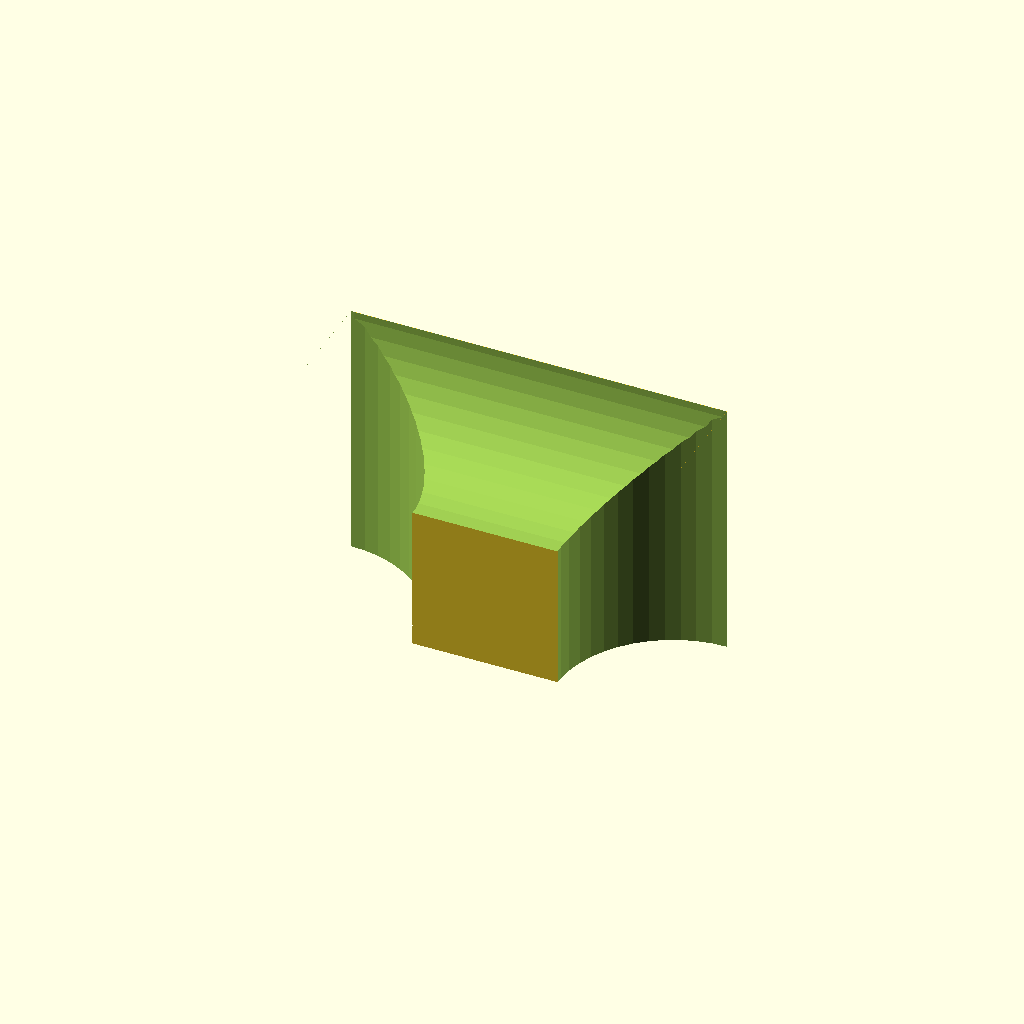
Cell 1 — every parameter at its default value.
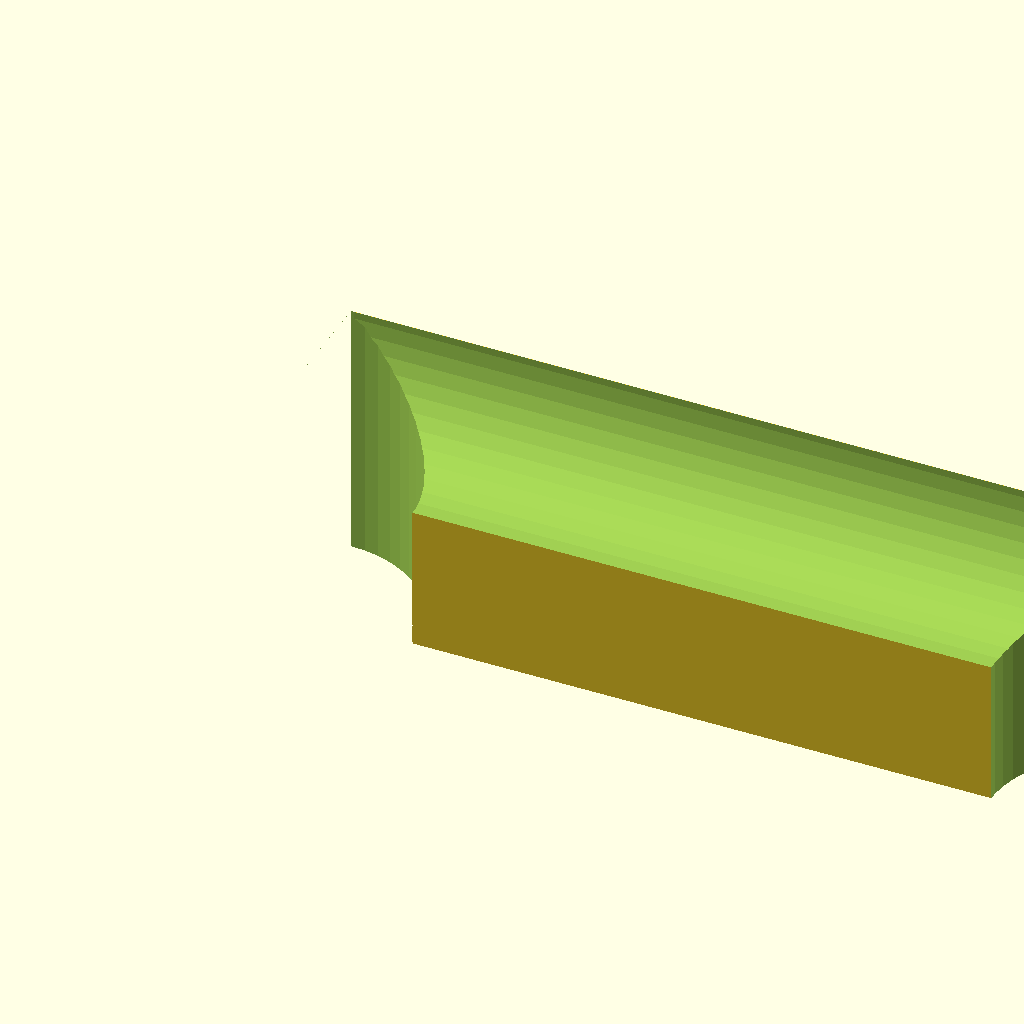
Cell 2: the same model with width = 40.
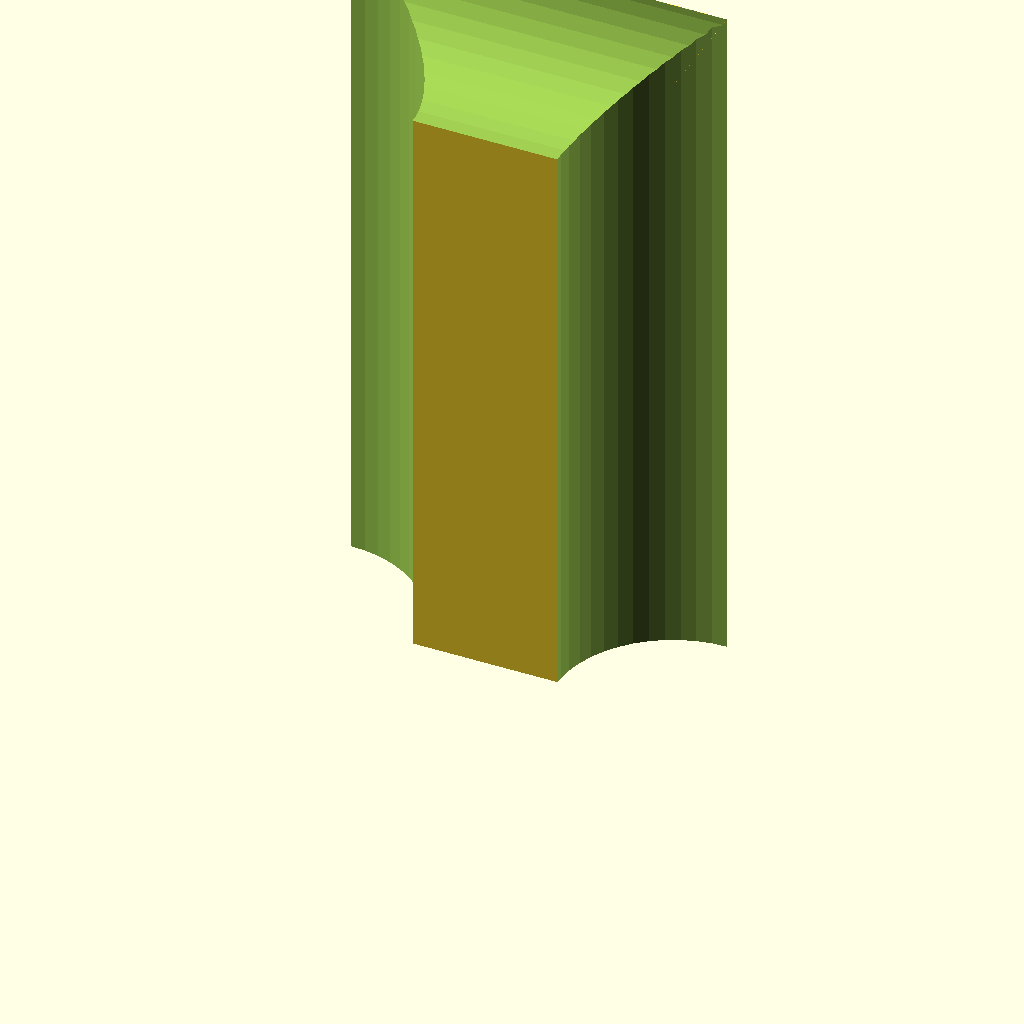
Cell 3: depth = 40 (everything else at default).
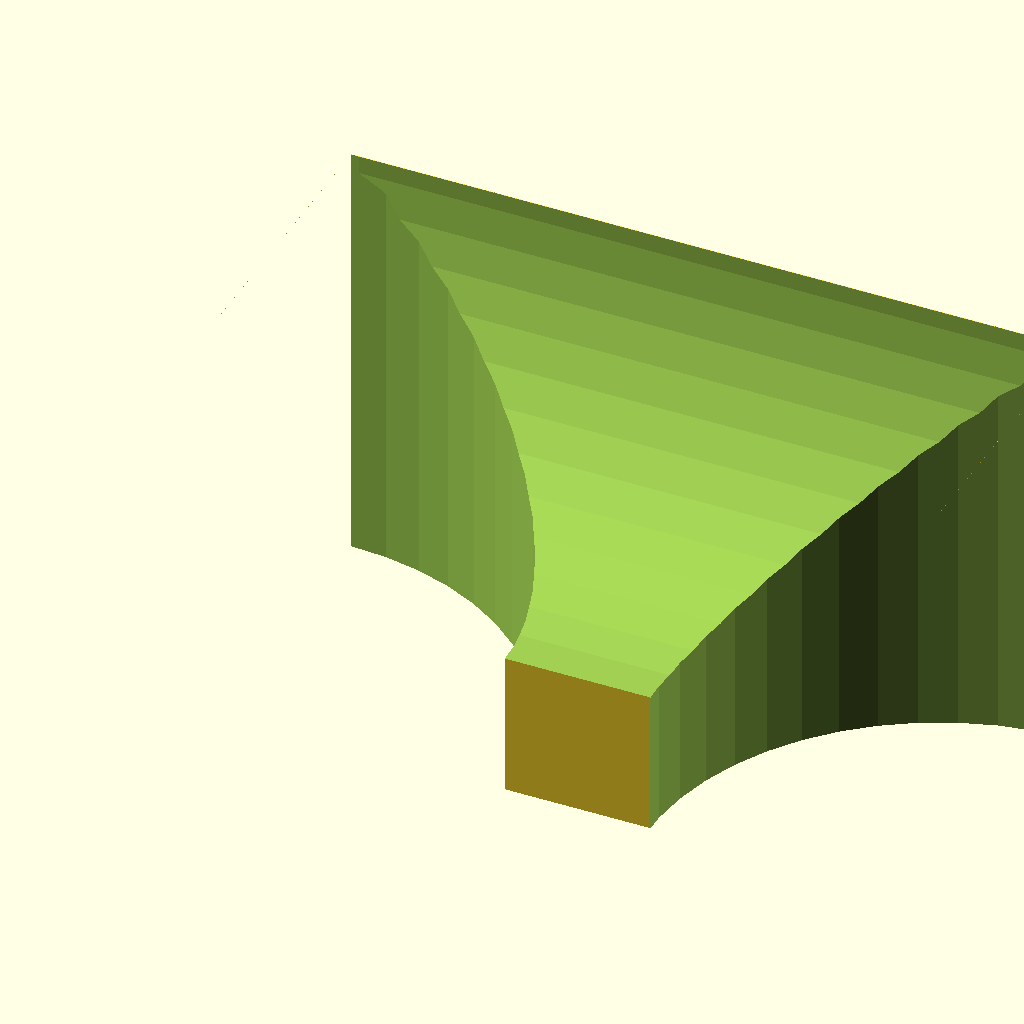
Cell 4: radius = 20 (everything else at default).
One fixed orthographic camera (rotation 55°, 0°, 25°; colour scheme Cornfield) for every cell.
The OpenSCAD source (inputs/thingiverse/thing-1764043/files/joint.scad):
// 2016Au12, v0.0.1, ls (http://www.thingiverse.com/Bushmills)
//                    initial version
//    
// creates a parametrised filled 90° T-joint. Those provide better
// resistance against breaking off the jointed leg than a square edge-on connect.   
// example:
// joint(20, 10, 8);
//    produces a T-joint piece 20mm wide, 10mm deep, with joint radius of 8mm.
//    no leg or bar to join are generated. Only the minimum volume filled
//    by the joint is the result.
//    As backs of joints are flat, they are easily printable.

// ***********************************************************
// ************ thingiverse customiser section ***************
//            (remove section when adding file to library)

width=10;    // [4:40]

depth=10;    // [4:40]

radius=8;    // [1:20]

$fn=50;      // [8:90]

joint(width, depth, radius);

// ***********************************************************

module joint(Breite, Tiefe, Radius)  {
	translate([0, -Radius, 0])
	difference()  {
		cube([Radius*2+Breite, Radius, Radius+Tiefe]);

		for (x=[0, Radius*2+Breite]) {		// left and right
			translate([x, 0, -0.01])
			rotate([0, 0,  90])
			cylinder(Radius+Tiefe, Radius, Radius);
		}

		translate([0, 0, Tiefe+Radius])		// front
		rotate([0, 90, 0])
		cylinder(Radius*2+Breite, Radius, Radius);
	}
}
Parameter table extracted from the source (name, type, default, range or options):
width: number, default 10, range 4 to 40
depth: number, default 10, range 4 to 40
radius: number, default 8, range 1 to 20
